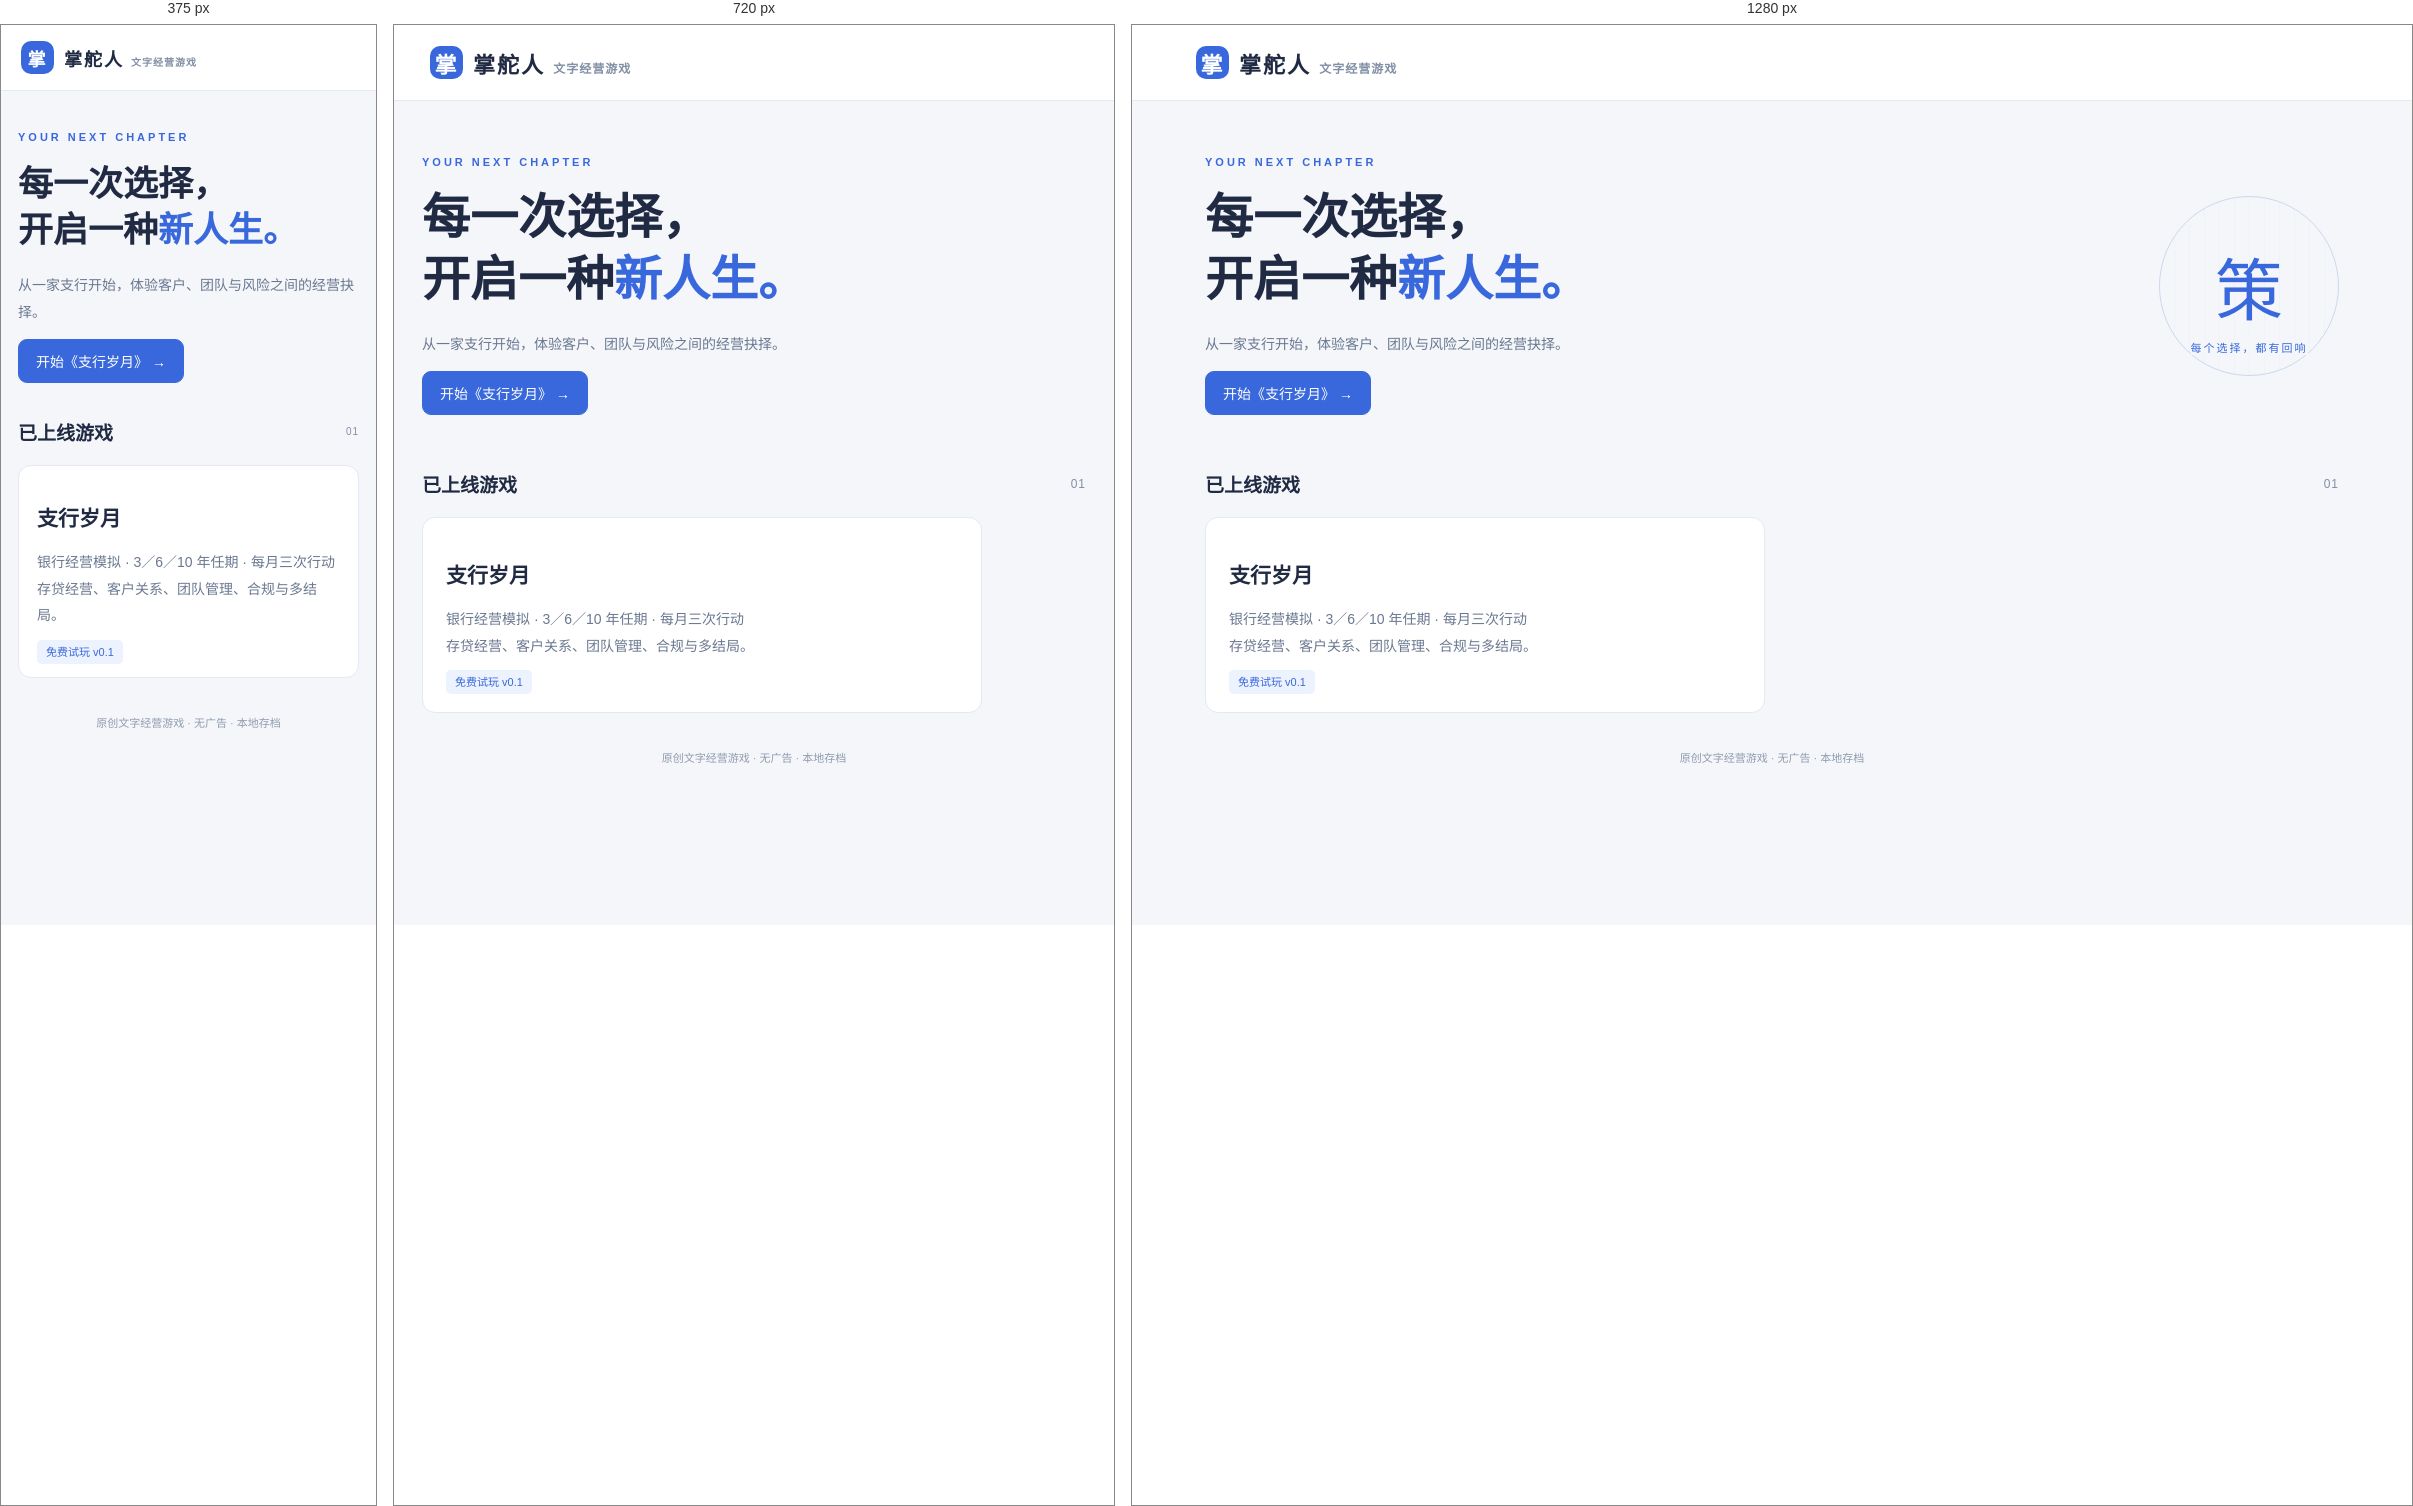
Rendered at 375 px, 720 px and 1280 px, left to right.

<!-- file: index.html -->
<!doctype html><html lang="zh-CN"><head><meta charset="utf-8"><meta name="viewport" content="width=device-width,initial-scale=1"><title>掌舵人 · 游戏目录</title><link rel="stylesheet" href="shared/style.css"></head><body><header><div class="brand"><span>掌</span>掌舵人 <b class="sub">文字经营游戏</b></div></header><main class="wrap"><div class="intro"><div><div class="eyebrow">YOUR NEXT CHAPTER</div><h1>每一次选择，<br>开启一种<em>新人生。</em></h1><p>从一家支行开始，体验客户、团队与风险之间的经营抉择。</p><a href="games/bank/"><button class="primary">开始《支行岁月》 →</button></a></div><div class="seal">策</div></div><div class="section-title"><h2>已上线游戏</h2><span class="sub">01</span></div><a class="panel" style="display:block;text-decoration:none;color:inherit;max-width:560px" href="games/bank/"><h2>支行岁月</h2><p>银行经营模拟 · 3／6／10 年任期 · 每月三次行动<br>存贷经营、客户关系、团队管理、合规与多结局。</p><span class="badge">免费试玩 v0.1</span></a><footer>原创文字经营游戏 · 无广告 · 本地存档</footer></main></body></html>

/* @media block from style.css */
@media(max-width:900px){.grid{grid-template-columns:repeat(2,1fr)}.layout{grid-template-columns:1fr}.aside{display:grid;grid-template-columns:1fr 1fr;gap:15px}.seal{display:none}.toolbar{align-items:flex-start;flex-direction:column}}

/* @media block from style.css */
@media(max-width:540px){header{padding:0 20px;height:66px}.brand{font-size:18px}.wrap{padding:25px 17px}h1{font-size:35px}.intro{padding-bottom:15px}.theme{padding:18px;min-height:220px}.grid{gap:10px}.stats{grid-template-columns:1fr 1fr;gap:10px}.stat{padding:18px}.stat strong{font-size:23px}.panel{padding:18px}.aside{display:block}.aside .panel{margin-top:15px}.controls button{padding:9px 12px}.tabs{gap:20px}.project{align-items:flex-start}.project button{white-space:nowrap;padding:9px}.header-note{display:none}.action-grid{grid-template-columns:1fr}.sub{font-size:10px}.theme strong{font-size:17px}}